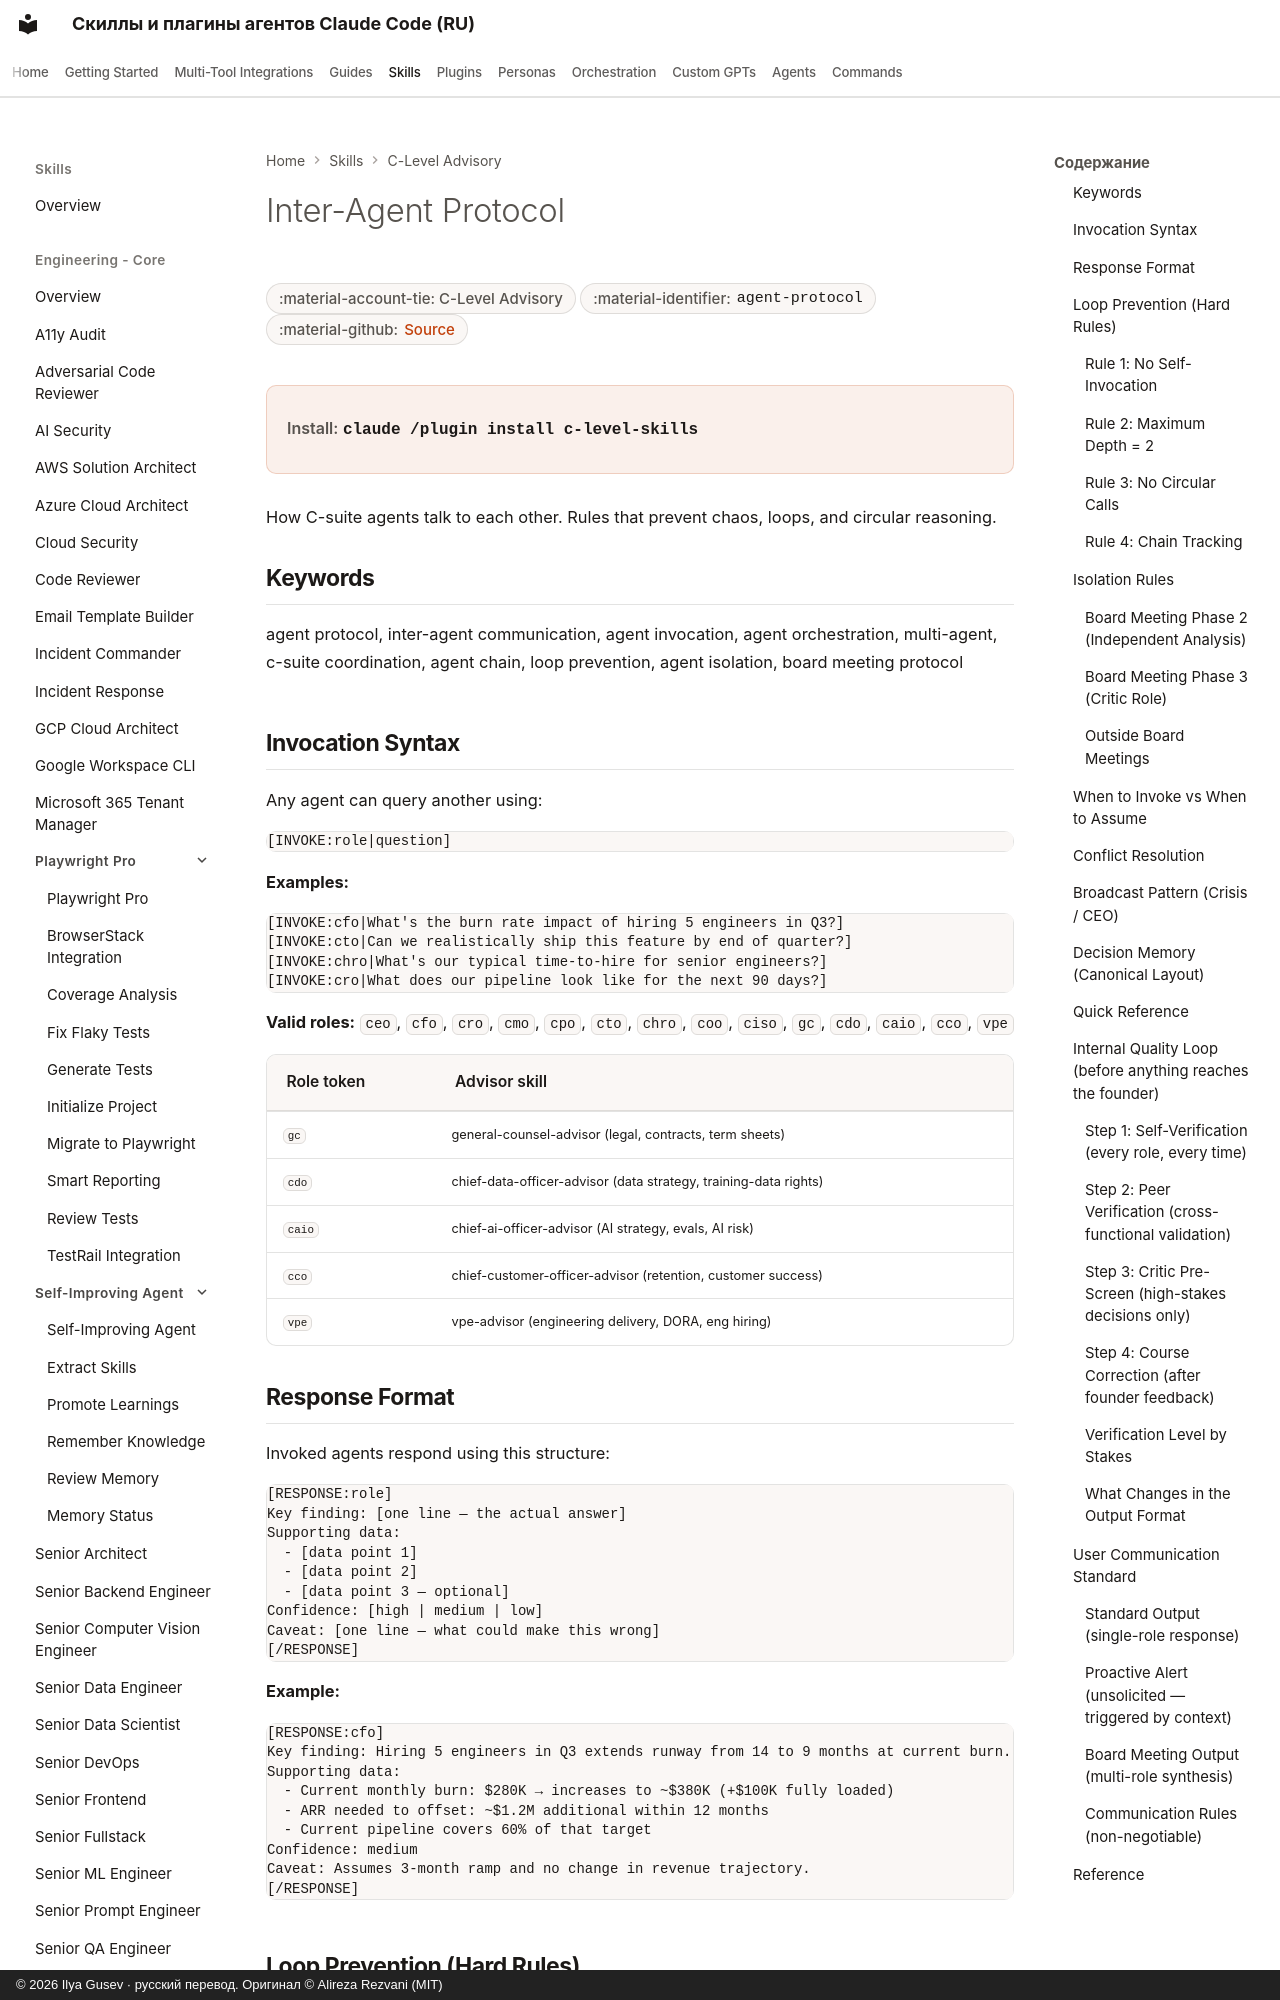

repository: imgusev/claude-skills-ru · page: skills/c-level-advisor/agent-protocol/index.html · generator: mkdocs · copyright: © 2026 Ilya Gusev · русский перевод. Оригинал © Alireza Rezvani (MIT)

---
title: "Inter-Agent Protocol — Agent Skill for Executives"
description: "Inter-agent communication protocol for C-suite agent teams. Defines invocation syntax, loop prevention, isolation rules, and response formats. Use. Agent skill for Claude Code, Codex CLI, Gemini CLI, OpenClaw."
---

# Inter-Agent Protocol

<div class="page-meta" markdown>
<span class="meta-badge">:material-account-tie: C-Level Advisory</span>
<span class="meta-badge">:material-identifier: `agent-protocol`</span>
<span class="meta-badge">:material-github: <a href="https://github.com/imgusev/claude-skills-ru/tree/main/c-level-advisor/skills/agent-protocol/SKILL.md">Source</a></span>
</div>

<div class="install-banner" markdown>
<span class="install-label">Install:</span> <code>claude /plugin install c-level-skills</code>
</div>


How C-suite agents talk to each other. Rules that prevent chaos, loops, and circular reasoning.

## Keywords
agent protocol, inter-agent communication, agent invocation, agent orchestration, multi-agent, c-suite coordination, agent chain, loop prevention, agent isolation, board meeting protocol

## Invocation Syntax

Any agent can query another using:

```
[INVOKE:role|question]
```

**Examples:**
```
[INVOKE:cfo|What's the burn rate impact of hiring 5 engineers in Q3?]
[INVOKE:cto|Can we realistically ship this feature by end of quarter?]
[INVOKE:chro|What's our typical time-to-hire for senior engineers?]
[INVOKE:cro|What does our pipeline look like for the next 90 days?]
```

**Valid roles:** `ceo`, `cfo`, `cro`, `cmo`, `cpo`, `cto`, `chro`, `coo`, `ciso`, `gc`, `cdo`, `caio`, `cco`, `vpe`

| Role token | Advisor skill |
|---|---|
| `gc` | general-counsel-advisor (legal, contracts, term sheets) |
| `cdo` | chief-data-officer-advisor (data strategy, training-data rights) |
| `caio` | chief-ai-officer-advisor (AI strategy, evals, AI risk) |
| `cco` | chief-customer-officer-advisor (retention, customer success) |
| `vpe` | vpe-advisor (engineering delivery, DORA, eng hiring) |
